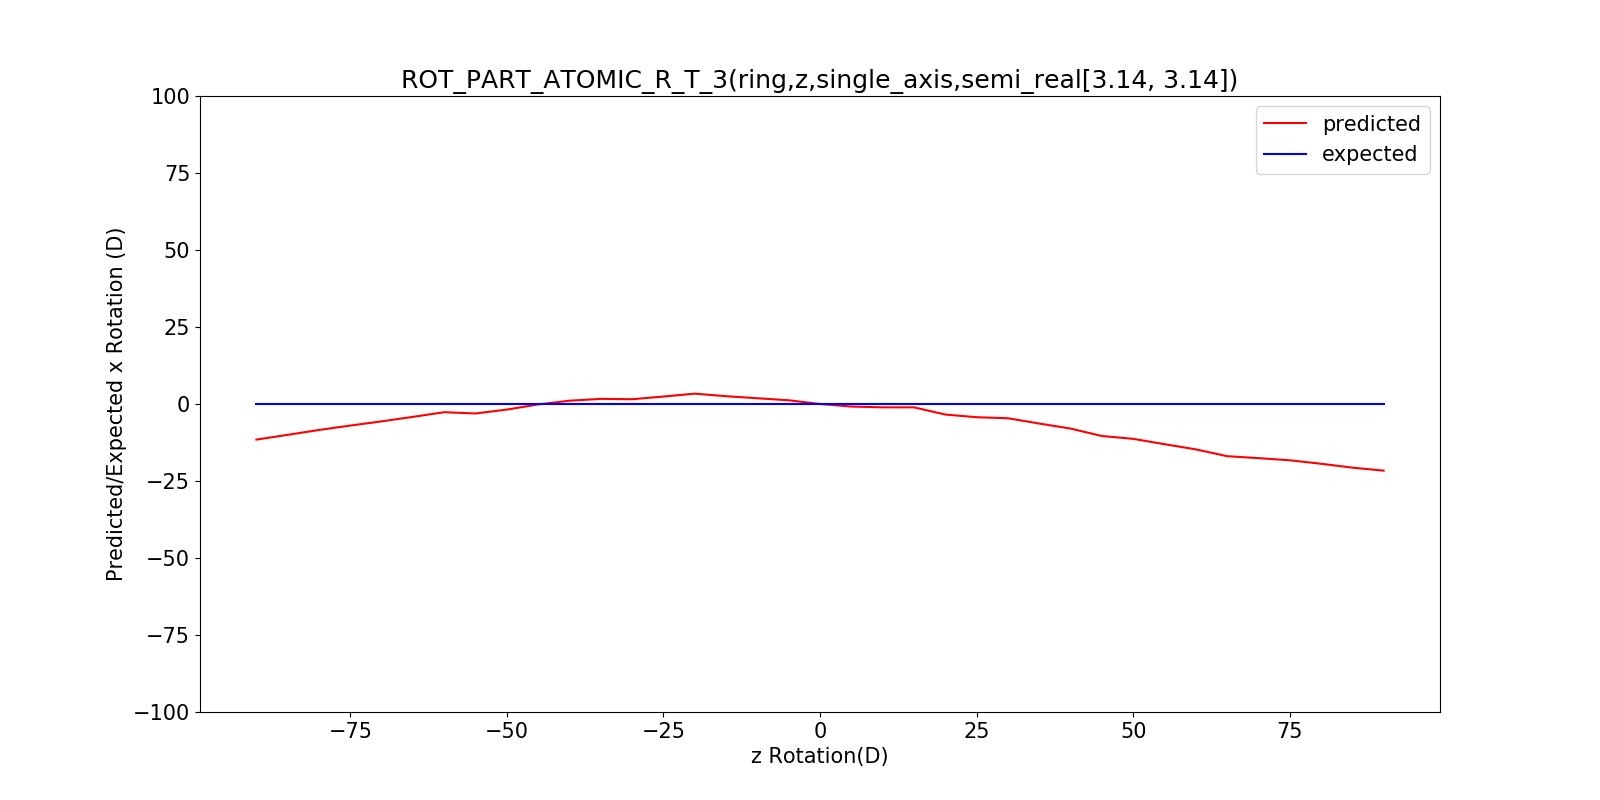

The table this chart was drawn from, first rows:
, x, predicted_rotation, expected_rotation
0, -90, -11.56, -90
1, -85, -10.01, -85
2, -80, -8.438, -80
3, -75, -7, -75
4, -70, -5.638, -70
5, -65, -4.176, -65
6, -60, -2.666, -60
7, -55, -3.079, -55
8, -50, -1.811, -50
9, -45, -0.1363, -45
10, -40, 1.068, -40
11, -35, 1.67, -35
12, -30, 1.547, -30
13, -25, 2.421, -25
14, -20, 3.358, -20
15, -15, 2.532, -15
16, -10, 1.87, -10
17, -5, 1.209, -5
18, 0, 2.7966107066124406e-08, 0
19, 5, -0.8257, 5
20, 10, -1.083, 10
21, 15, -1.085, 15
22, 20, -3.418, 20
23, 25, -4.289, 25
24, 30, -4.625, 30
25, 35, -6.337, 35
26, 40, -7.976, 40
27, 45, -10.39, 45
28, 50, -11.31, 50
29, 55, -13.04, 55
30, 60, -14.73, 60
31, 65, -16.94, 65
32, 70, -17.57, 70
33, 75, -18.27, 75
34, 80, -19.4, 80
35, 85, -20.66, 85
36, 90, -21.64, 90
